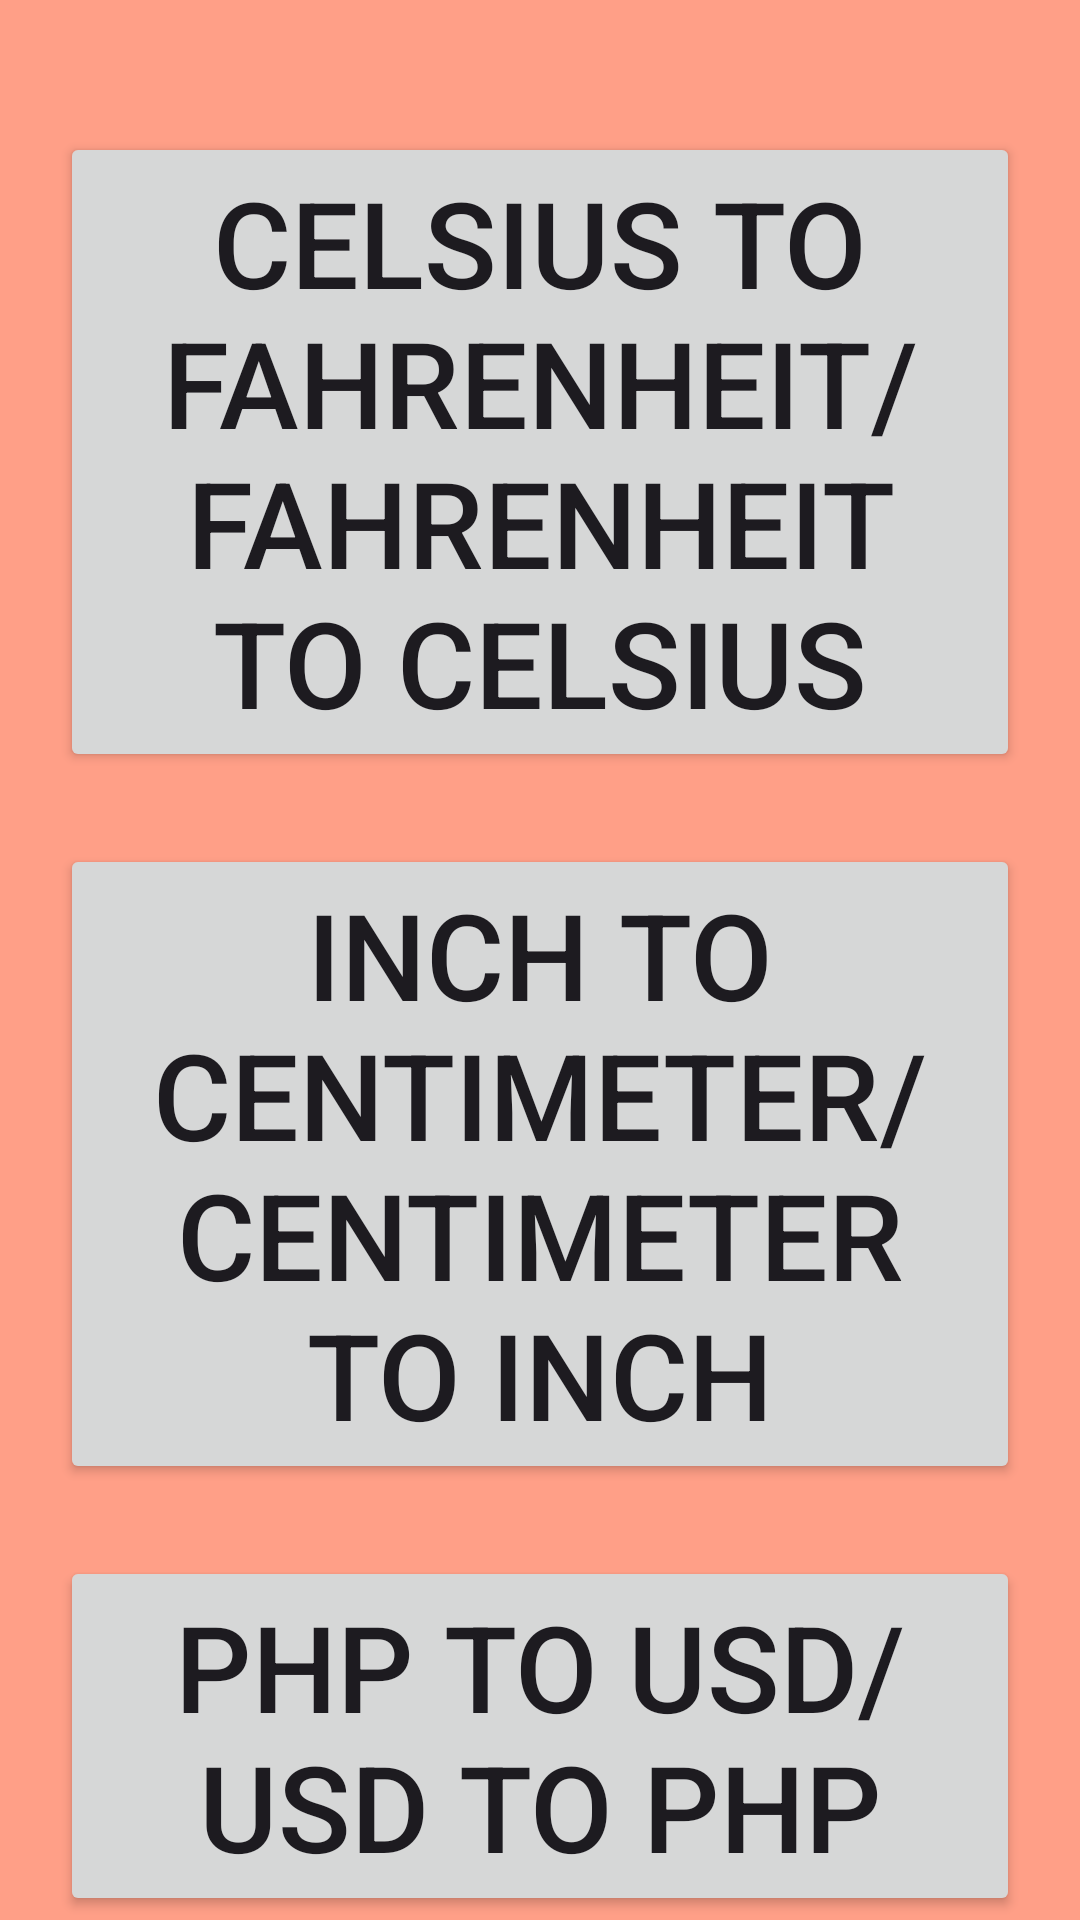

This screen was rendered from an Android layout file. Write that file and the resources it references.
<!-- AndroidManifest.xml: application theme Theme.Adornado_Activity3 -->
<!-- res/layout/fragment_converters.xml -->
<?xml version="1.0" encoding="utf-8"?>
<layout xmlns:android="http://schemas.android.com/apk/res/android"
    xmlns:app="http://schemas.android.com/apk/res-auto"
    xmlns:tools="http://schemas.android.com/tools"
    tools:context=".Converters">

    <ScrollView
        android:layout_width="match_parent"
        android:layout_height="match_parent"
        android:fillViewport="true">
        <androidx.constraintlayout.widget.ConstraintLayout
            android:layout_width="match_parent"
            android:layout_height="wrap_content">

            <Button
                android:id="@+id/btnCelToFahren"
                android:layout_width="0dp"
                android:layout_height="wrap_content"
                android:layout_marginStart="20dp"
                android:layout_marginTop="44dp"
                android:layout_marginEnd="20dp"
                android:text="@string/celsius_to_fahrenheit_fahrenheit_to_celsius"
                android:textSize="40sp"
                app:layout_constraintEnd_toEndOf="parent"
                app:layout_constraintHorizontal_bias="1.0"
                app:layout_constraintStart_toStartOf="parent"
                app:layout_constraintTop_toTopOf="parent" />

            <Button
                android:id="@+id/btnInchToCent"
                android:layout_width="0dp"
                android:layout_height="wrap_content"
                android:layout_marginTop="24dp"
                android:text="@string/inch_to_centimeter_centimeter_to_inch"
                android:textSize="40sp"
                app:layout_constraintEnd_toEndOf="@+id/btnCelToFahren"
                app:layout_constraintStart_toStartOf="@+id/btnCelToFahren"
                app:layout_constraintTop_toBottomOf="@+id/btnCelToFahren" />

            <Button
                android:id="@+id/btnPHPToUSD"
                android:layout_width="0dp"
                android:layout_height="wrap_content"
                android:layout_marginTop="24dp"
                android:text="@string/php_to_usd_usd_to_php"
                android:textSize="40sp"
                app:layout_constraintEnd_toEndOf="@+id/btnInchToCent"
                app:layout_constraintStart_toStartOf="@+id/btnInchToCent"
                app:layout_constraintTop_toBottomOf="@+id/btnInchToCent" />
        </androidx.constraintlayout.widget.ConstraintLayout>
    </ScrollView>
</layout>
<!-- resources referenced by this layout -->
<resources>
  <string name="celsius_to_fahrenheit_fahrenheit_to_celsius">Celsius to Fahrenheit/ Fahrenheit to Celsius</string>
  <string name="inch_to_centimeter_centimeter_to_inch">Inch to Centimeter/ Centimeter to Inch</string>
  <string name="php_to_usd_usd_to_php">PHP to USD/ USD to PHP</string>
  <style name="Theme.Adornado_Activity3" parent="Base.Theme.Adornado_Activity3" />
  <style name="Base.Theme.Adornado_Activity3" parent="Theme.Material3.DayNight.NoActionBar">
          
          
          <item name="android:windowBackground">@color/salmon</item>
      </style>
  <color name="salmon">#ff9f87</color>
</resources>
